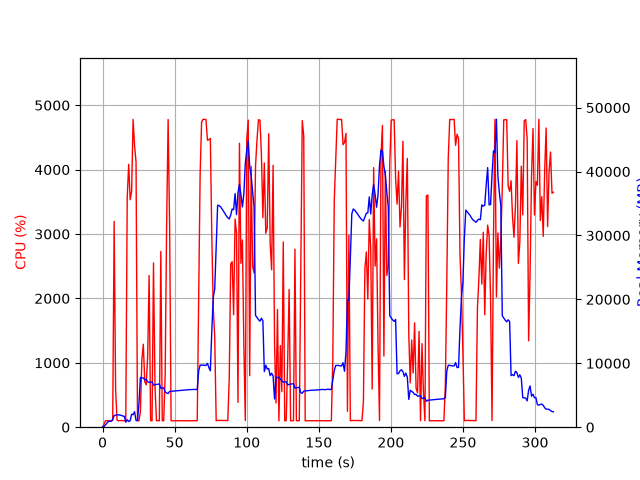

The data file committed next to this chart (first rows):
elapsed_time, nproc, cpu, mem_real, mem_virtual
4.839897155761719e-05, 1, 0.0, 8.301, 3185
1.006, 1, 47.7, 98.16, 774.8
2.013, 1, 100.3, 366.1, 1895
3.02, 1, 99.3, 624.1, 3181
4.026, 1, 100.4, 904.1, 3181
5.032, 1, 99.4, 924.9, 2669
6.039, 1, 100.3, 924.9, 2669
7.045, 1, 104.3, 1235, 6703
8.053, 1, 3196, 1814, 7398
9.06, 1, 587.7, 1890, 7499
10.07, 1, 108.2, 1938, 7603
11.08, 1, 100.2, 1938, 7603
12.08, 1, 102.3, 1891, 7603
13.09, 1, 103.2, 1846, 7603
14.1, 1, 101.3, 1740, 7603
15.1, 1, 102.2, 1710, 7603
16.11, 1, 102.2, 783.9, 7675
17.12, 1, 3572, 1167, 7675
18.14, 1, 4082, 894.6, 7707
19.16, 1, 3533, 1021, 8373
20.18, 1, 3661, 2017, 8373
21.19, 1, 4778, 1965, 8373
22.21, 1, 4376, 2421, 8373
23.23, 1, 4118, 1053, 9397
24.24, 1, 99.3, 1042, 9397
25.25, 1, 100.3, 3685, 21007
26.26, 1, 239.9, 7779, 21087
27.27, 1, 1045, 7728, 21087
28.28, 1, 1288, 7694, 21087
29.29, 1, 706.6, 7422, 21087
30.31, 1, 657.4, 7486, 21087
31.32, 1, 1110, 7115, 21087
32.32, 1, 2356, 7003, 21087
33.33, 1, 100.2, 7044, 21087
34.34, 1, 100.3, 7086, 21087
35.35, 1, 2552, 6571, 21087
36.39, 1, 629.4, 6646, 21087
37.4, 1, 101.3, 6687, 21087
38.4, 1, 100.3, 6728, 21087
39.41, 1, 100.3, 6768, 21087
40.42, 1, 2730, 6087, 21087
41.43, 1, 100.2, 6133, 21087
42.43, 1, 100.3, 6171, 21087
43.44, 1, 816.3, 5519, 21087
44.45, 1, 3126, 5353, 21087
45.49, 1, 4779, 5261, 21087
46.53, 1, 3122, 5596, 21124
47.54, 1, 99.3, 5618, 21124
48.55, 1, 99.3, 5644, 21124
49.56, 1, 101.2, 5665, 21124
50.56, 1, 99.3, 5682, 21124
51.57, 1, 100.2, 5706, 21124
52.58, 1, 100.3, 5730, 21124
53.58, 1, 100.2, 5746, 21124
54.59, 1, 99.3, 5770, 21124
55.6, 1, 100.3, 5796, 21124
56.61, 1, 100.2, 5820, 21124
57.61, 1, 100.3, 5826, 21124
58.62, 1, 100.2, 5839, 21124
59.63, 1, 100.3, 5863, 21124
... 250 more rows
